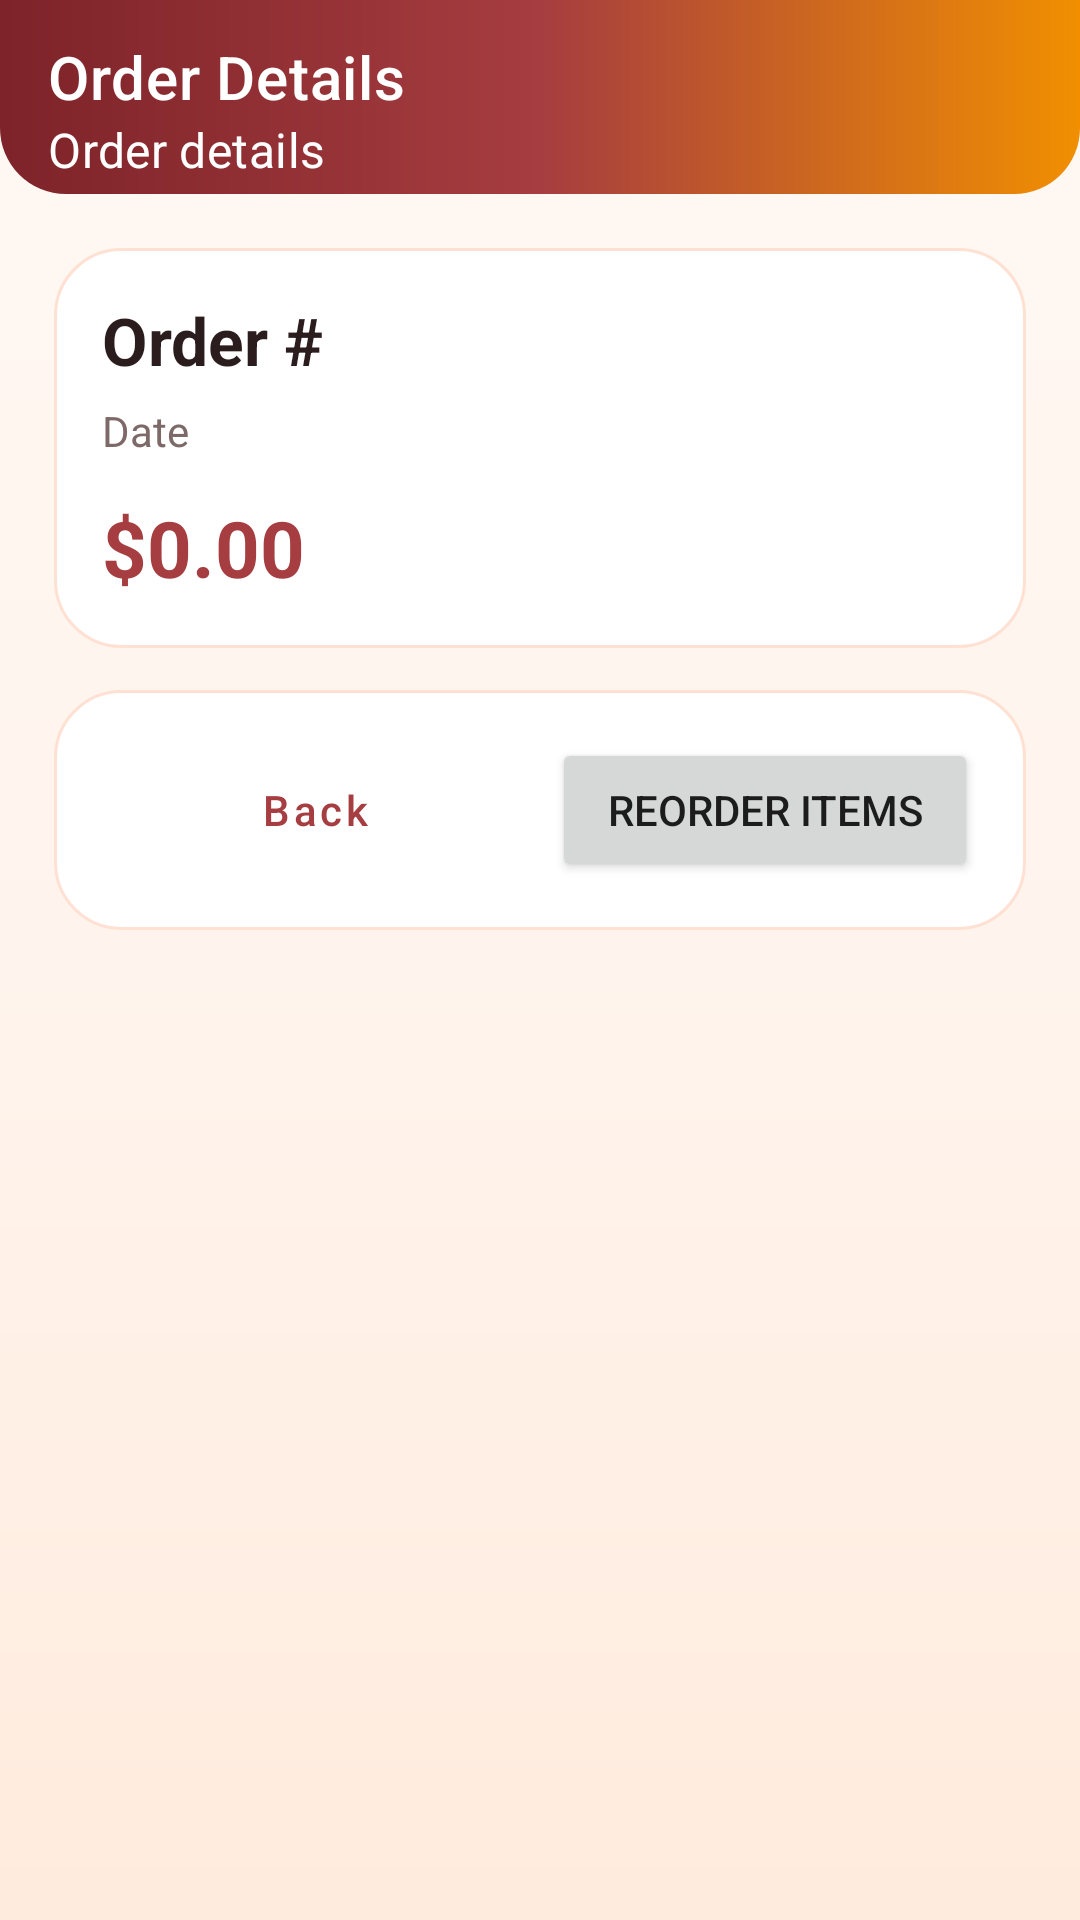

This screen was rendered from an Android layout file. Write that file and the resources it references.
<!-- AndroidManifest.xml: application theme Theme.PizzaShop -->
<!-- res/layout/activity_order_details.xml -->
<?xml version="1.0" encoding="utf-8"?>
<androidx.constraintlayout.widget.ConstraintLayout xmlns:android="http://schemas.android.com/apk/res/android"
    xmlns:app="http://schemas.android.com/apk/res-auto"
    android:layout_width="match_parent"
    android:layout_height="match_parent">

    <com.google.android.material.appbar.MaterialToolbar
        android:id="@+id/toolbar"
        android:layout_width="0dp"
        android:layout_height="wrap_content"
        android:background="@drawable/toolbar_gradient"
        android:paddingTop="8dp"
        android:paddingBottom="8dp"
        app:layout_constraintEnd_toEndOf="parent"
        app:layout_constraintStart_toStartOf="parent"
        app:layout_constraintTop_toTopOf="parent"
        app:subtitle="@string/details_subtitle"
        app:subtitleTextColor="@color/white"
        app:title="Order Details"
        app:titleTextColor="@color/white" />

    <LinearLayout
        android:layout_width="0dp"
        android:layout_height="0dp"
        android:layout_margin="18dp"
        android:orientation="vertical"
        app:layout_constraintTop_toBottomOf="@id/toolbar"
        app:layout_constraintBottom_toBottomOf="parent"
        app:layout_constraintStart_toStartOf="parent"
        app:layout_constraintEnd_toEndOf="parent">

        <LinearLayout
            android:layout_width="match_parent"
            android:layout_height="wrap_content"
            android:background="@drawable/bg_surface"
            android:orientation="vertical"
            android:padding="16dp">

            <TextView
                android:id="@+id/tvOrderId"
                android:layout_width="wrap_content"
                android:layout_height="wrap_content"
                android:text="Order #"
                android:textColor="@color/brand_text"
                android:textSize="22sp"
                android:textStyle="bold" />

            <TextView
                android:id="@+id/tvOrderDate"
                android:layout_width="wrap_content"
                android:layout_height="wrap_content"
                android:layout_marginTop="6dp"
                android:text="Date"
                android:textColor="@color/brand_text_muted"
                android:textSize="14sp" />

            <TextView
                android:id="@+id/tvOrderTotal"
                android:layout_width="wrap_content"
                android:layout_height="wrap_content"
                android:layout_marginTop="12dp"
                android:text="$0.00"
                android:textColor="@color/brand_primary"
                android:textSize="26sp"
                android:textStyle="bold" />
        </LinearLayout>

        <androidx.recyclerview.widget.RecyclerView
            android:id="@+id/recycler"
            android:layout_width="match_parent"
            android:layout_height="0dp"
            android:layout_marginTop="14dp"
            android:clipToPadding="false"
            android:paddingBottom="10dp" />

        <LinearLayout
            android:layout_width="match_parent"
            android:layout_height="wrap_content"
            android:background="@drawable/bg_surface"
            android:orientation="horizontal"
            android:padding="16dp">

            <Button
                android:id="@+id/btnBack"
                style="@style/Widget.PizzaShop.SecondaryButton"
                android:layout_width="0dp"
                android:layout_height="wrap_content"
                android:layout_marginEnd="8dp"
                android:layout_weight="1"
                android:text="Back" />

            <Button
                android:id="@+id/btnReorder"
                android:layout_width="0dp"
                android:layout_height="wrap_content"
                android:layout_weight="1"
                android:text="Reorder Items" />
        </LinearLayout>
    </LinearLayout>

</androidx.constraintlayout.widget.ConstraintLayout>
<!-- resources referenced by this layout -->
<resources>
  <color name="brand_primary">#A63D40</color>
  <color name="brand_text">#2B1D1E</color>
  <color name="brand_text_muted">#7D6A68</color>
  <color name="white">#FFFFFF</color>
  <!-- drawable bg_surface (drawable) -->
  <?xml version="1.0" encoding="utf-8"?>
  <shape xmlns:android="http://schemas.android.com/apk/res/android">
      <solid android:color="@color/brand_surface" />
      <corners android:radius="22dp" />
      <stroke
          android:width="1dp"
          android:color="@color/brand_border" />
  </shape>
  <!-- drawable toolbar_gradient (drawable) -->
  <?xml version="1.0" encoding="utf-8"?>
  <shape xmlns:android="http://schemas.android.com/apk/res/android">
      <gradient
          android:angle="0"
          android:startColor="@color/brand_primary_dark"
          android:centerColor="@color/brand_primary"
          android:endColor="@color/brand_secondary" />
      <corners
          android:bottomLeftRadius="22dp"
          android:bottomRightRadius="22dp" />
  </shape>
  <string name="details_subtitle">Order details</string>
  <color name="brand_surface">#FFFFFFFF</color>
  <color name="brand_border">#FFE1D3</color>
  <color name="brand_primary_dark">#7D2329</color>
  <color name="brand_secondary">#F18F01</color>
  <color name="brand_border_strong">#F2C7B2</color>
  <!-- drawable bg_screen (drawable) -->
  <?xml version="1.0" encoding="utf-8"?>
  <shape xmlns:android="http://schemas.android.com/apk/res/android">
      <gradient
          android:angle="270"
          android:startColor="#FFF8F3"
          android:centerColor="#FFF4ED"
          android:endColor="#FFEBDD" />
  </shape>
  <color name="brand_background">#FFF8F3</color>
  <style name="Widget.PizzaShop.Button" parent="Widget.MaterialComponents.Button">
          <item name="android:textAllCaps">false</item>
          <item name="android:textColor">@color/white</item>
          <item name="backgroundTint">@null</item>
          <item name="android:background">@drawable/btn_primary</item>
          <item name="cornerRadius">18dp</item>
          <item name="android:paddingLeft">18dp</item>
          <item name="android:paddingRight">18dp</item>
          <item name="android:paddingTop">12dp</item>
          <item name="android:paddingBottom">12dp</item>
      </style>
  <style name="Widget.PizzaShop.TextInputLayout" parent="Widget.MaterialComponents.TextInputLayout.OutlinedBox.Dense">
          <item name="boxBackgroundColor">@color/brand_surface</item>
          <item name="boxCornerRadiusTopStart">18dp</item>
          <item name="boxCornerRadiusTopEnd">18dp</item>
          <item name="boxCornerRadiusBottomStart">18dp</item>
          <item name="boxCornerRadiusBottomEnd">18dp</item>
          <item name="boxStrokeColor">@color/brand_border</item>
          <item name="hintTextColor">@color/brand_text_muted</item>
      </style>
  <style name="Widget.PizzaShop.TextInputEditText" parent="Widget.MaterialComponents.TextInputEditText.OutlinedBox.Dense">
          <item name="android:textColor">@color/brand_text</item>
          <item name="android:textColorHint">@color/brand_text_muted</item>
      </style>
  <!-- drawable btn_primary (drawable) -->
  <?xml version="1.0" encoding="utf-8"?>
  <shape xmlns:android="http://schemas.android.com/apk/res/android">
      <gradient
          android:angle="0"
          android:startColor="@color/brand_primary"
          android:endColor="@color/brand_secondary" />
      <corners android:radius="18dp" />
  </shape>
</resources>
